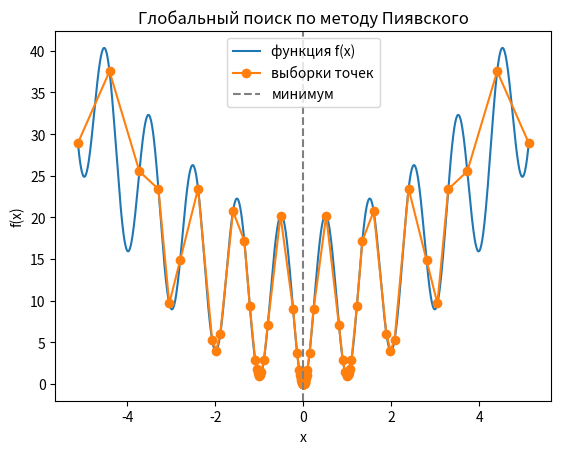
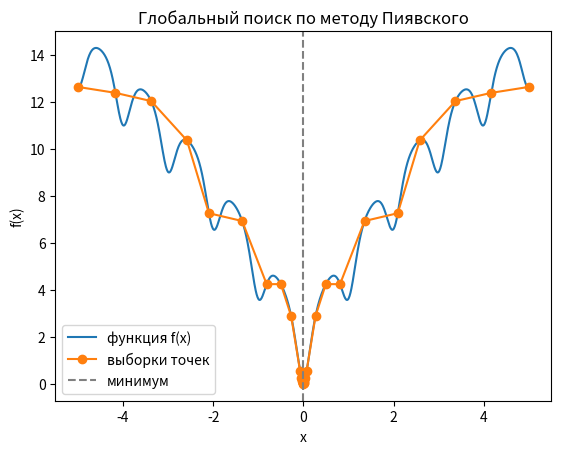
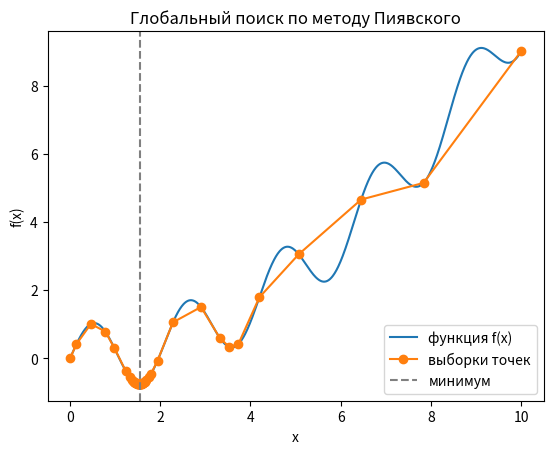

Source code (Python) for these figures, in order:
import numpy as np, math, time
import matplotlib.pyplot as plt
from sympy import sympify, symbols, lambdify

def parse_function(expr_str):
    x = symbols('x')
    return lambdify(x, sympify(expr_str), modules=['numpy', 'math'])

def estimate_L(f, a, b, n=300):
    xs = np.linspace(a, b, n)
    ys = f(xs)
    return 1.2 * np.max(np.abs(np.diff(ys) / np.diff(xs)))

def piyavskii(f, a, b, eps, L=None, max_iter=5000):
    if L is None:
        L = estimate_L(f, a, b)
    xs, ys = [a, b], [f(a), f(b)]
    t0 = time.time()
    for it in range(max_iter):
        best_i, best_m = 0, float('inf')
        for i in range(len(xs) - 1):
            xl, xr = xs[i], xs[i + 1]
            yl, yr = ys[i], ys[i + 1]
            x_c = 0.5 * (xl + xr) + (yl - yr) / (2 * L)
            x_c = min(max(x_c, xl), xr)
            m_val = 0.5 * (yl + yr) - L * (xr - xl) / 2
            if m_val < best_m:
                best_m, best_i, x_best = m_val, i, x_c
        y_best = f(x_best)
        xs.insert(best_i + 1, x_best)
        ys.insert(best_i + 1, y_best)
        if xs[best_i + 2] - xs[best_i] < eps:
            break
    idx = np.argmin(ys)
    return {
        'x': xs[idx],
        'f': ys[idx],
        'L': L,
        'iter': it + 1,
        'time': time.time() - t0,
        'xs': xs,
        'ys': ys
    }

def plot_result(f, a, b, res):
    X = np.linspace(a, b, 1000)
    plt.plot(X, f(X), label='функция f(x)')
    plt.plot(res['xs'], res['ys'], 'o-', label='выборки точек')
    plt.axvline(res['x'], color='gray', ls='--', label='минимум')
    plt.legend()
    plt.title('Глобальный поиск по методу Пиявского')
    plt.xlabel('x')
    plt.ylabel('f(x)')
    plt.show()
    print(f"x* = {res['x']:.5f}, f* = {res['f']:.5f}, итераций = {res['iter']}, время = {res['time']:.3f} с")

f_str = "10 + x**2 - 10*cos(2*pi*x)" 
f = parse_function(f_str)
res = piyavskii(f, -5.12, 5.12, eps=0.01)
plot_result(f, -5.12, 5.12, res)

f_ackley = parse_function('-20*exp(-0.2*abs(x)) - exp(cos(2*pi*x)) + 20 + exp(1)')
res_ack = piyavskii(f_ackley, -5, 5, eps=0.01)
plot_result(f_ackley, -5, 5, res_ack)

f_sin = parse_function('sin(3*x) + 0.1*x**2')
res_sin = piyavskii(f_sin, 0, 10, eps=0.01)
plot_result(f_sin, 0, 10, res_sin)
